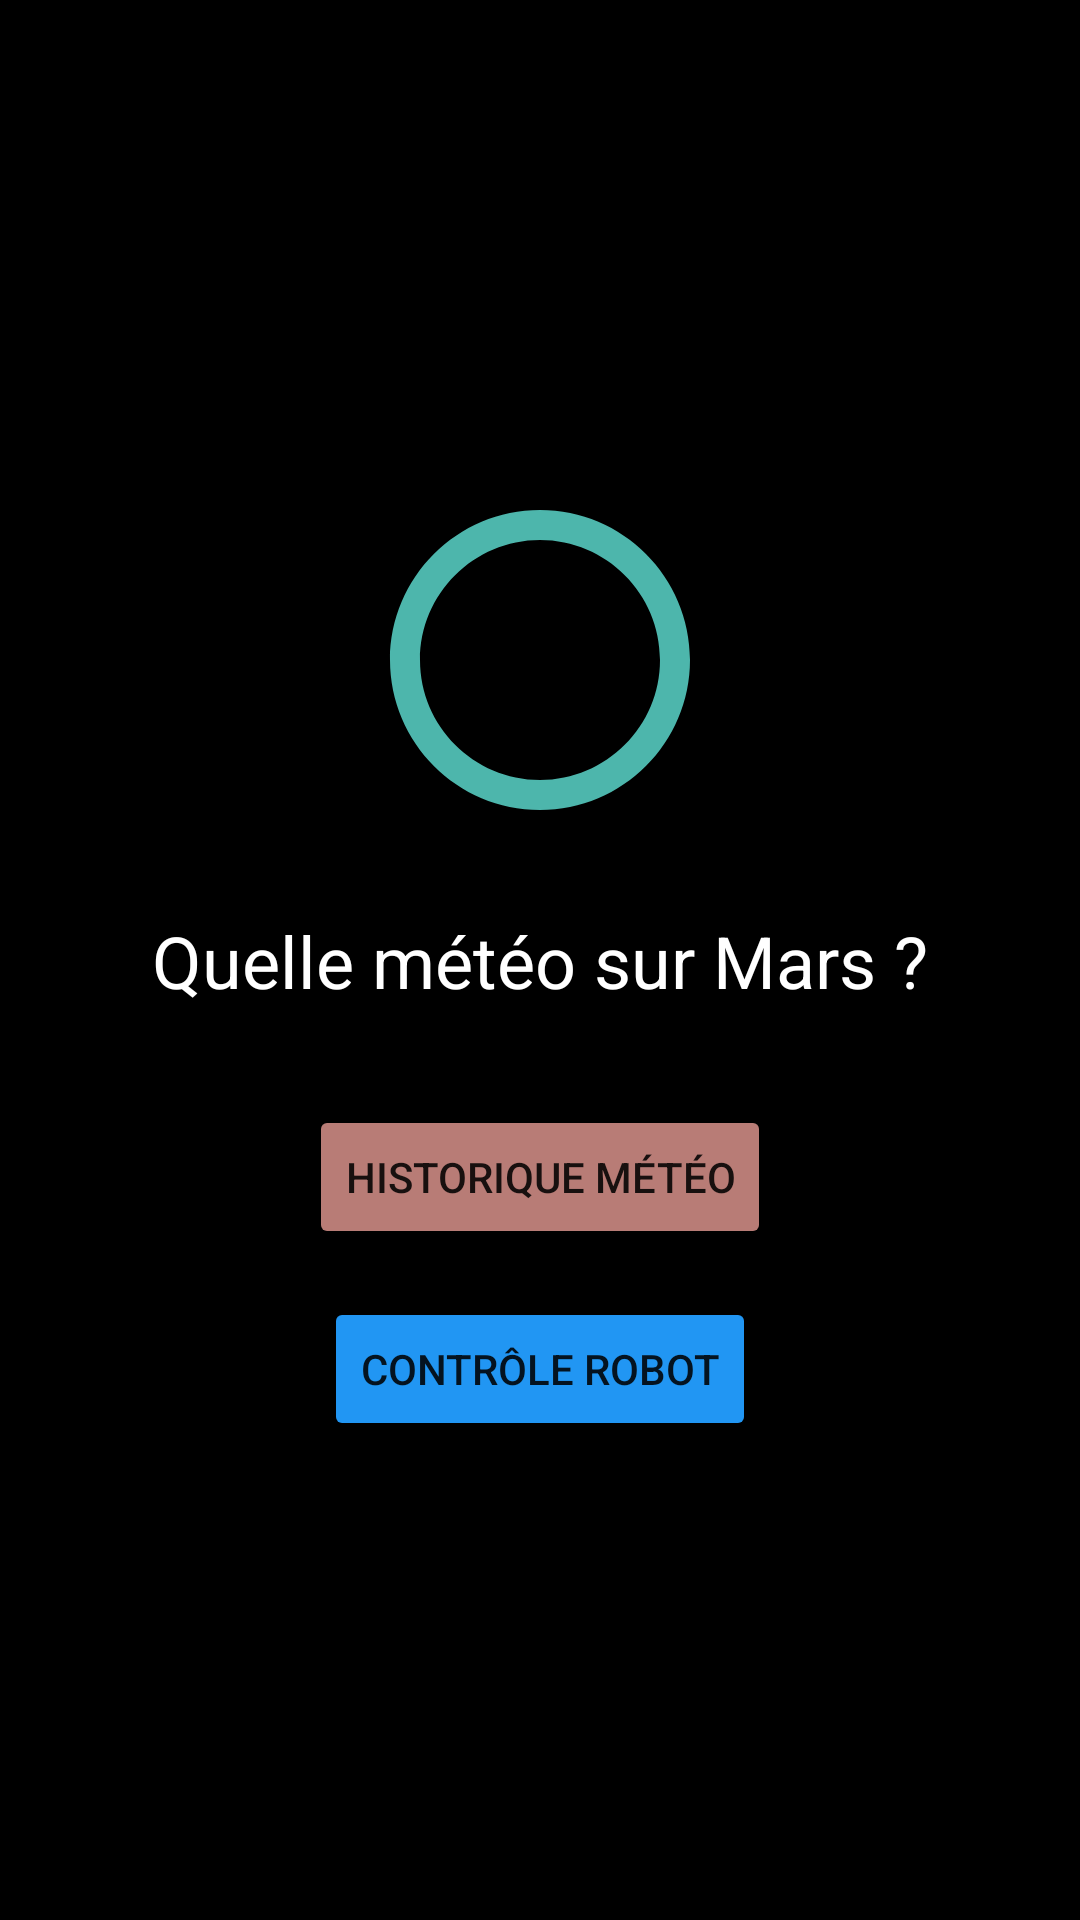

Reconstruct the res/layout file that produces this screen, plus the resources it refers to.
<!-- AndroidManifest.xml: application theme Theme.MarsMeteo -->
<!-- res/layout/activity_main.xml -->
<?xml version="1.0" encoding="utf-8"?>
<androidx.constraintlayout.widget.ConstraintLayout xmlns:android="http://schemas.android.com/apk/res/android"
    xmlns:app="http://schemas.android.com/apk/res-auto"
    android:layout_width="match_parent"
    android:layout_height="match_parent"
    android:background="@color/black">

    <ImageView
        android:id="@+id/marsIcon"
        android:layout_width="120dp"
        android:layout_height="120dp"
        android:src="@drawable/mars_icon"
        app:layout_constraintBottom_toTopOf="@id/titleText"
        app:layout_constraintLeft_toLeftOf="parent"
        app:layout_constraintRight_toRightOf="parent"
        app:layout_constraintTop_toTopOf="parent"
        app:layout_constraintVertical_chainStyle="packed" />

    <TextView
        android:id="@+id/titleText"
        android:layout_width="wrap_content"
        android:layout_height="wrap_content"
        android:layout_marginTop="24dp"
        android:text="Quelle météo sur Mars ?"
        android:textColor="@color/white"
        android:textSize="24sp"
        app:layout_constraintBottom_toTopOf="@id/historyButton"
        app:layout_constraintLeft_toLeftOf="parent"
        app:layout_constraintRight_toRightOf="parent"
        app:layout_constraintTop_toBottomOf="@id/marsIcon" />

    <Button
        android:id="@+id/historyButton"
        android:layout_width="wrap_content"
        android:layout_height="wrap_content"
        android:layout_marginTop="32dp"
        android:text="Historique Météo"
        android:backgroundTint="#B87C76"
        app:layout_constraintBottom_toTopOf="@id/robotButton"
        app:layout_constraintLeft_toLeftOf="parent"
        app:layout_constraintRight_toRightOf="parent"
        app:layout_constraintTop_toBottomOf="@id/titleText" />

    <Button
        android:id="@+id/robotButton"
        android:layout_width="wrap_content"
        android:layout_height="wrap_content"
        android:layout_marginTop="16dp"
        android:text="Contrôle Robot"
        android:backgroundTint="#2196F3"
        app:layout_constraintBottom_toBottomOf="parent"
        app:layout_constraintLeft_toLeftOf="parent"
        app:layout_constraintRight_toRightOf="parent"
        app:layout_constraintTop_toBottomOf="@id/historyButton" />

</androidx.constraintlayout.widget.ConstraintLayout>
<!-- resources referenced by this layout -->
<resources>
  <color name="black">#FF000000</color>
  <color name="white">#FFFFFFFF</color>
  <!-- drawable mars_icon (drawable) -->
  <?xml version="1.0" encoding="utf-8"?>
  <vector xmlns:android="http://schemas.android.com/apk/res/android"
      android:width="24dp"
      android:height="24dp"
      android:viewportWidth="24"
      android:viewportHeight="24">
      <path
          android:fillColor="#4DB6AC"
          android:pathData="M12,2C6.48,2 2,6.48 2,12s4.48,10 10,10 10,-4.48 10,-10S17.52,2 12,2zM12,20c-4.41,0 -8,-3.59 -8,-8s3.59,-8 8,-8 8,3.59 8,8 -3.59,8 -8,8z"/>
      <path
          android:fillColor="#4DB6AC"
          android:pathData="M12,7L12,17"/>
      <path
          android:fillColor="#4DB6AC"
          android:pathData="M7,12L17,12"/>
  </vector>
  <style name="Theme.MarsMeteo" parent="Theme.MaterialComponents.DayNight.DarkActionBar">
          
          <item name="colorPrimary">@color/purple_500</item>
          <item name="colorPrimaryVariant">@color/purple_700</item>
          <item name="colorOnPrimary">@color/white</item>
          
          <item name="colorSecondary">@color/teal_200</item>
          <item name="colorSecondaryVariant">@color/teal_700</item>
          <item name="colorOnSecondary">@color/black</item>
          
          <item name="android:statusBarColor">?attr/colorPrimaryVariant</item>
          
      </style>
  <color name="purple_500">#FF6200EE</color>
  <color name="purple_700">#FF3700B3</color>
  <color name="teal_200">#FF03DAC5</color>
  <color name="teal_700">#FF018786</color>
</resources>
